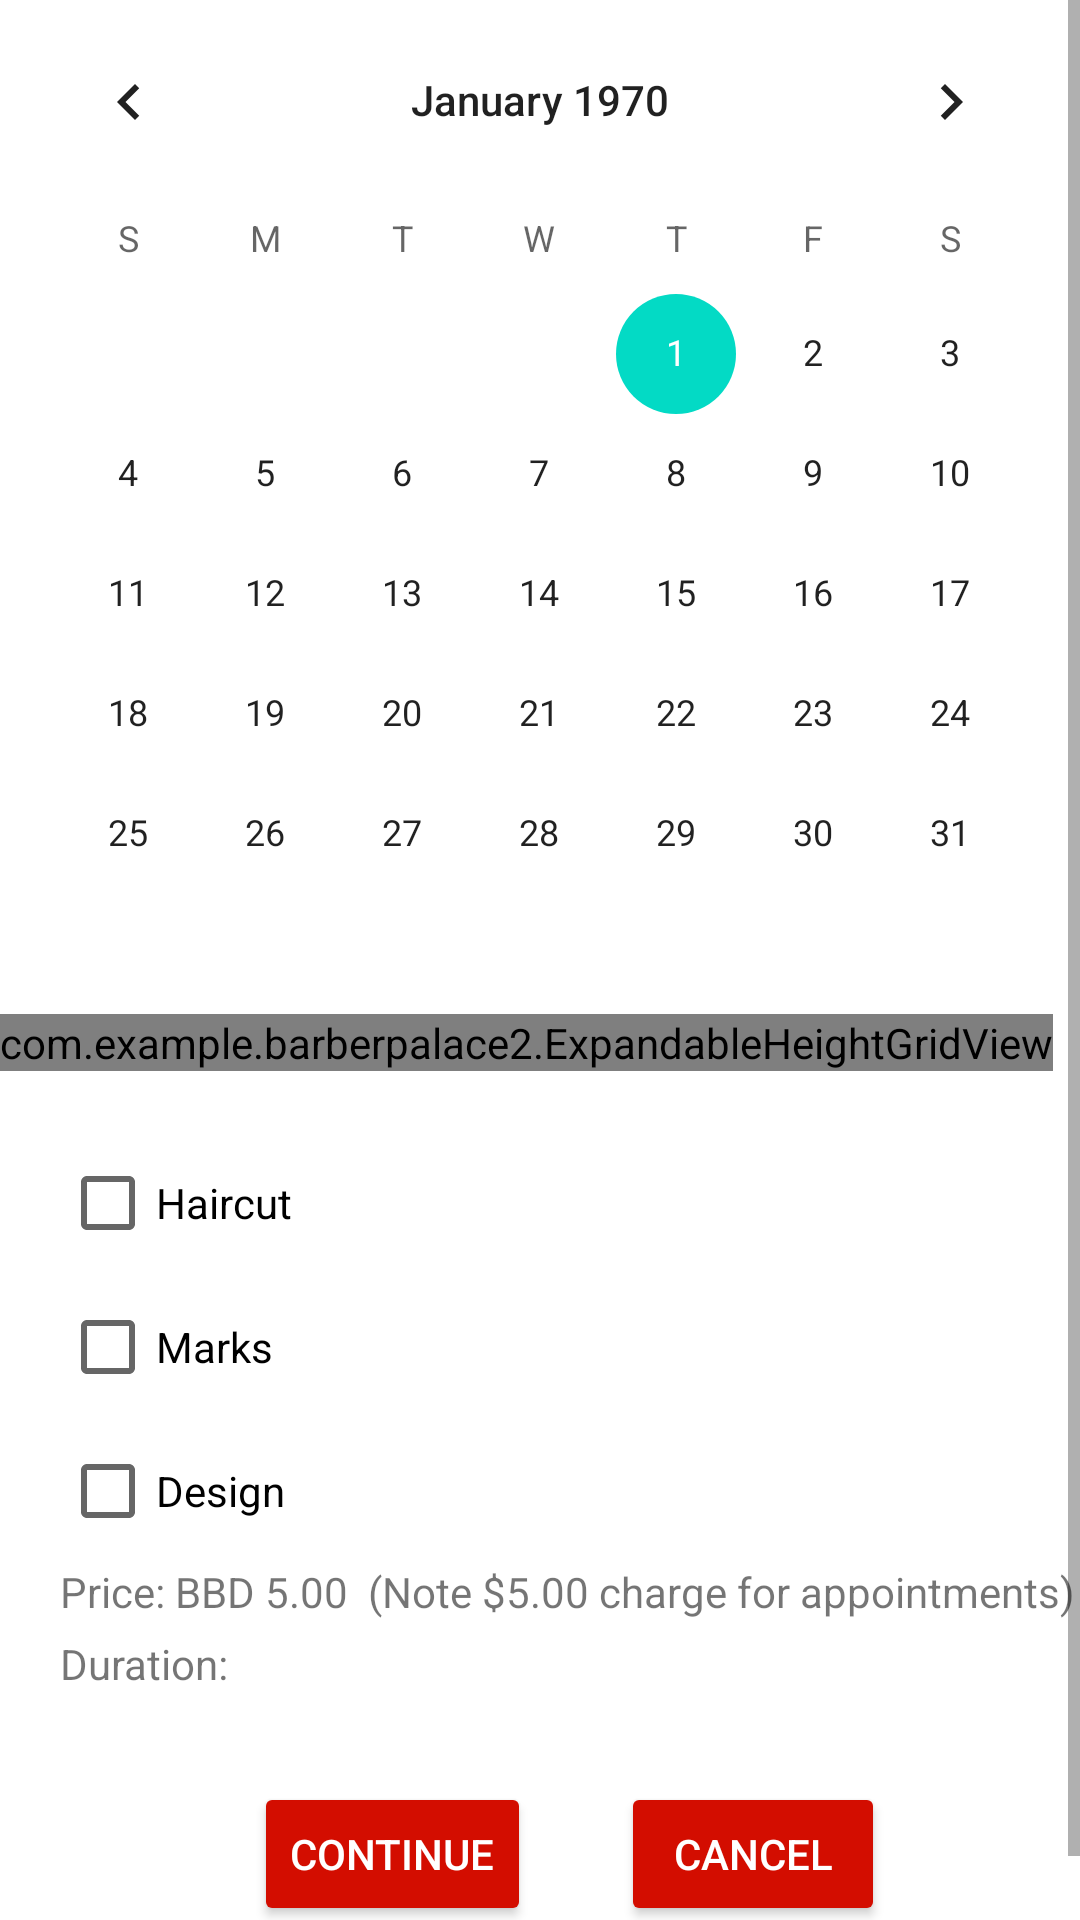

This screen was rendered from an Android layout file. Write that file and the resources it references.
<!-- AndroidManifest.xml: application theme Theme.BarberPalace2 -->
<!-- res/layout/activity_appointment.xml -->
<?xml version="1.0" encoding="utf-8"?>
<ScrollView xmlns:android="http://schemas.android.com/apk/res/android"
    xmlns:app="http://schemas.android.com/apk/res-auto"
    xmlns:tools="http://schemas.android.com/tools"
    android:layout_width="match_parent"
    android:layout_height="match_parent"
    tools:context=".AppointmentActivity"
    >

    <LinearLayout
       android:layout_width="match_parent"
       android:layout_height="match_parent"
        android:orientation="vertical">


    <CalendarView
        android:id="@+id/bookingCalendar"
        android:layout_width="match_parent"
        android:layout_height="wrap_content"/>

    <com.example.barberpalace2.ExpandableHeightGridView
        android:id="@+id/slotGrid"
        android:layout_width="wrap_content"
        android:layout_height="wrap_content"
        android:numColumns="3"
        android:isScrollContainer="false"
        android:horizontalSpacing="5dp"
    android:verticalSpacing="5dp"/>


       <LinearLayout
           android:layout_width="match_parent"
           android:layout_height="wrap_content"
           android:orientation="vertical"
           android:layout_marginTop="20dp"
           android:layout_marginBottom="20dp"
           android:layout_marginLeft="20dp">
       <CheckBox
           android:id="@+id/checkbox_haircut"
           android:layout_width="wrap_content"
           android:layout_height="match_parent"
           android:text="Haircut"
           android:onClick="onCheckBoxClick"/>
           <CheckBox
               android:id="@+id/checkbox_marks"
               android:layout_width="wrap_content"
               android:layout_height="match_parent"
               android:text="Marks"
               android:onClick="onCheckBoxClick"/>
           <CheckBox
               android:id="@+id/checkbox_design"
               android:layout_width="wrap_content"
               android:layout_height="match_parent"
               android:text="Design"
               android:onClick="onCheckBoxClick"/>

           <LinearLayout
               android:layout_width="wrap_content"
               android:layout_height="wrap_content"
               android:orientation="horizontal">
           <TextView
               android:layout_width="wrap_content"
               android:layout_height="wrap_content"
               android:text="Price: BBD "/>

               <TextView
                   android:layout_width="wrap_content"
                   android:layout_height="wrap_content"
                   android:text="5.00"
                   android:id="@+id/price_text"/>

               <TextView
                   android:layout_width="wrap_content"
                   android:layout_height="wrap_content"
                   android:text="  (Note $5.00 charge for appointments)" />

           </LinearLayout>

           <TextView
               android:paddingTop="5dp"
               android:layout_width="wrap_content"
               android:layout_height="wrap_content"
               android:text="Duration: "
               android:id="@+id/duration"/>


           <LinearLayout
               android:layout_width="fill_parent"
               android:layout_height="wrap_content"
               android:orientation="horizontal"
               android:layout_marginTop="30dp"
               android:gravity="center">
               <Button
                   android:layout_width="wrap_content"
                   android:layout_height="wrap_content"
                   android:textColor="@color/white"
                   app:backgroundTint="#D30D00"
                   android:text="continue"
                   android:id="@+id/continue_btn"
                   />

               <Button
                   android:layout_width="wrap_content"
                   android:layout_height="wrap_content"
                   android:textColor="@color/white"
                   app:backgroundTint="#D30D00"
                   android:text="cancel"
                   android:layout_marginLeft="30dp"
                   android:id="@+id/cancel_btn"
                   android:onClick="returnToHome"/>

           </LinearLayout>



       </LinearLayout>

   </LinearLayout>

</ScrollView>
<!-- resources referenced by this layout -->
<resources>
  <color name="white">#FFFFFFFF</color>
  <style name="Theme.BarberPalace2" parent="Theme.MaterialComponents.DayNight.NoActionBar">
          
          <item name="colorPrimary">@color/purple_500</item>
          <item name="colorPrimaryVariant">#d30d00</item>
          <item name="colorOnPrimary">@color/white</item>
          
          <item name="colorSecondary">@color/teal_200</item>
          <item name="colorSecondaryVariant">@color/teal_700</item>
          <item name="colorOnSecondary">@color/black</item>
          
          <item name="android:statusBarColor" tools:targetApi="l">?attr/colorPrimaryVariant</item>
          
      </style>
  <color name="purple_500">#FF6200EE</color>
  <color name="teal_200">#FF03DAC5</color>
  <color name="teal_700">#FF018786</color>
  <color name="black">#FF000000</color>
</resources>
